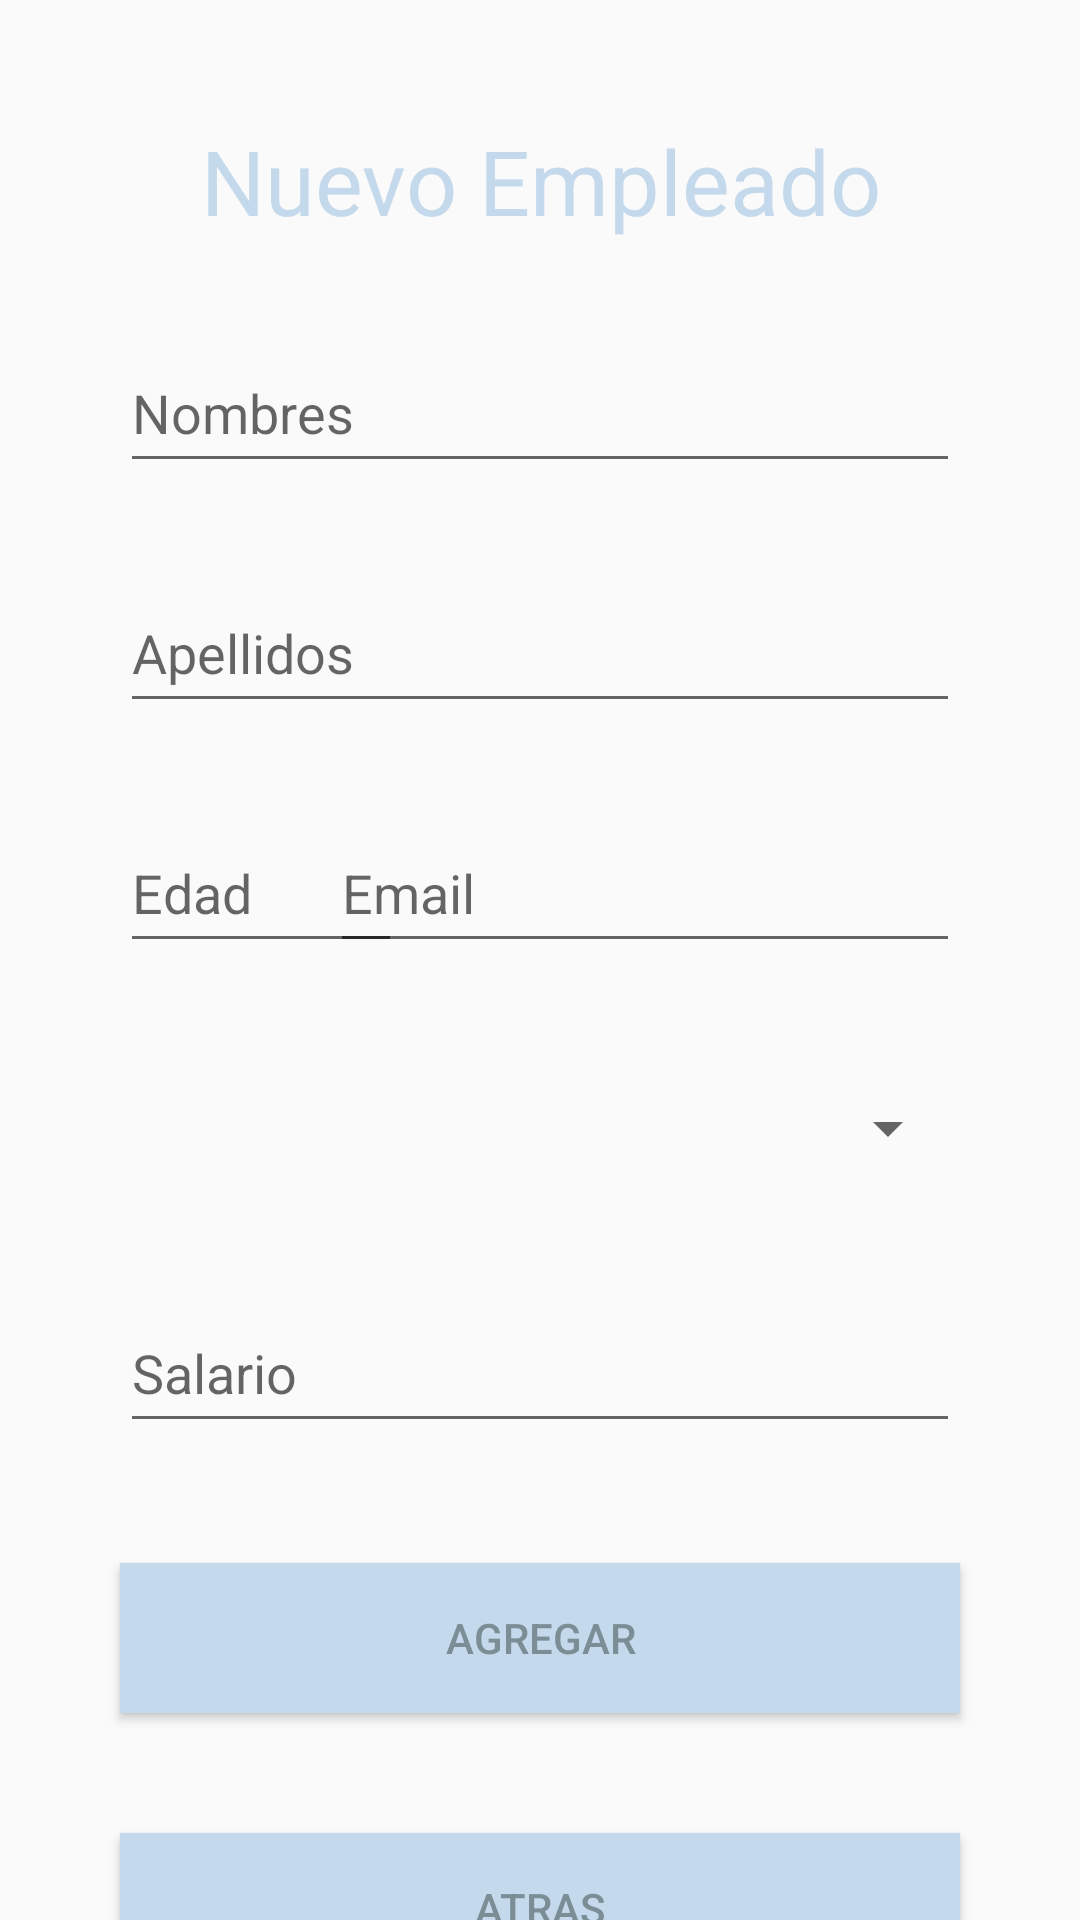

Layout XML and referenced resources for this Android screen:
<!-- AndroidManifest.xml: application theme Theme.AppCompat.Light.NoActionBar -->
<!-- res/layout/activity_empleados.xml -->
<?xml version="1.0" encoding="utf-8"?>
<androidx.constraintlayout.widget.ConstraintLayout xmlns:android="http://schemas.android.com/apk/res/android"
    xmlns:app="http://schemas.android.com/apk/res-auto"
    xmlns:tools="http://schemas.android.com/tools"
    android:layout_width="match_parent"
    android:layout_height="match_parent"
    tools:context=".Empleados">

    <TextView
        android:id="@+id/textView2"
        android:layout_width="0dp"
        android:layout_height="41dp"
        android:layout_marginStart="40dp"
        android:layout_marginTop="40dp"
        android:layout_marginEnd="40dp"
        android:text="Nuevo Empleado"
        android:textAlignment="center"
        android:textColor="@color/blue_logo"
        android:textSize="30sp"
        app:layout_constraintEnd_toEndOf="parent"
        app:layout_constraintStart_toStartOf="parent"
        app:layout_constraintTop_toTopOf="parent" />

    <EditText
        android:id="@+id/txtNombres"
        android:layout_width="0dp"
        android:layout_height="50dp"
        android:layout_marginStart="40dp"
        android:layout_marginTop="30dp"
        android:layout_marginEnd="40dp"
        android:ems="10"
        android:hint="Nombres"
        android:inputType="textPersonName"
        app:layout_constraintEnd_toEndOf="parent"
        app:layout_constraintStart_toStartOf="parent"
        app:layout_constraintTop_toBottomOf="@+id/textView2" />

    <EditText
        android:id="@+id/txtApellidos"
        android:layout_width="0dp"
        android:layout_height="50dp"
        android:layout_marginStart="40dp"
        android:layout_marginTop="30dp"
        android:layout_marginEnd="40dp"
        android:ems="10"
        android:hint="Apellidos"
        android:inputType="textPersonName"
        app:layout_constraintEnd_toEndOf="parent"
        app:layout_constraintStart_toStartOf="parent"
        app:layout_constraintTop_toBottomOf="@+id/txtNombres" />

    <EditText
        android:id="@+id/etnEdad"
        android:layout_width="94dp"
        android:layout_height="50dp"
        android:layout_marginStart="40dp"
        android:layout_marginTop="30dp"
        android:ems="10"
        android:hint="Edad"
        android:inputType="number"
        app:layout_constraintStart_toStartOf="parent"
        app:layout_constraintTop_toBottomOf="@+id/txtApellidos" />

    <EditText
        android:id="@+id/eteEmail"
        android:layout_width="wrap_content"
        android:layout_height="50dp"
        android:layout_marginTop="30dp"
        android:layout_marginEnd="40dp"
        android:ems="10"
        android:hint="Email"
        android:inputType="textEmailAddress"
        app:layout_constraintEnd_toEndOf="parent"
        app:layout_constraintTop_toBottomOf="@+id/txtApellidos" />

    <Spinner
        android:id="@+id/spCargo"
        android:layout_width="0dp"
        android:layout_height="50dp"
        android:layout_marginStart="40dp"
        android:layout_marginTop="30dp"
        android:layout_marginEnd="40dp"
        app:layout_constraintEnd_toEndOf="parent"
        app:layout_constraintStart_toStartOf="parent"
        app:layout_constraintTop_toBottomOf="@+id/eteEmail" />

    <EditText
        android:id="@+id/eddSalario"
        android:layout_width="0dp"
        android:layout_height="50dp"
        android:layout_marginStart="40dp"
        android:layout_marginTop="30dp"
        android:layout_marginEnd="40dp"
        android:ems="10"
        android:hint="Salario"
        android:inputType="numberDecimal"
        app:layout_constraintEnd_toEndOf="parent"
        app:layout_constraintStart_toStartOf="parent"
        app:layout_constraintTop_toBottomOf="@+id/spCargo" />

    <Button
        android:id="@+id/btnAgregar"
        android:layout_width="0dp"
        android:layout_height="50dp"
        android:layout_marginStart="40dp"
        android:layout_marginTop="40dp"
        android:layout_marginEnd="40dp"
        android:background="@color/blue_logo"
        android:backgroundTint="@color/blue_logo"
        android:text="Agregar"
        android:textColor="@color/blue_text_logo"
        app:layout_constraintEnd_toEndOf="parent"
        app:layout_constraintStart_toStartOf="parent"
        app:layout_constraintTop_toBottomOf="@+id/eddSalario" />

    <Button
        android:id="@+id/btnAtras1"
        android:layout_width="0dp"
        android:layout_height="50dp"
        android:layout_marginStart="40dp"
        android:layout_marginTop="40dp"
        android:layout_marginEnd="40dp"
        android:background="@color/blue_logo"
        android:backgroundTint="@color/blue_logo"
        android:text="Atras"
        android:textColor="@color/blue_text_logo"
        app:layout_constraintEnd_toEndOf="parent"
        app:layout_constraintHorizontal_bias="0.0"
        app:layout_constraintStart_toStartOf="parent"
        app:layout_constraintTop_toBottomOf="@+id/btnAgregar" />

</androidx.constraintlayout.widget.ConstraintLayout>
<!-- resources referenced by this layout -->
<resources>
  <color name="blue_logo">#c4d9ec</color>
  <color name="blue_text_logo">#7b8e95</color>
</resources>
